Run: headless pygame with SDL's dummy video driver; simulated clock (each Clock.tick advances the game by its frame time, no real sleeping); random seed 0; keys injected as events and as key.get_pressed() state; mouse plan: one left click at the window centre at the start of phase 2, then a move to the lower-right quarter at the start of phase 3.
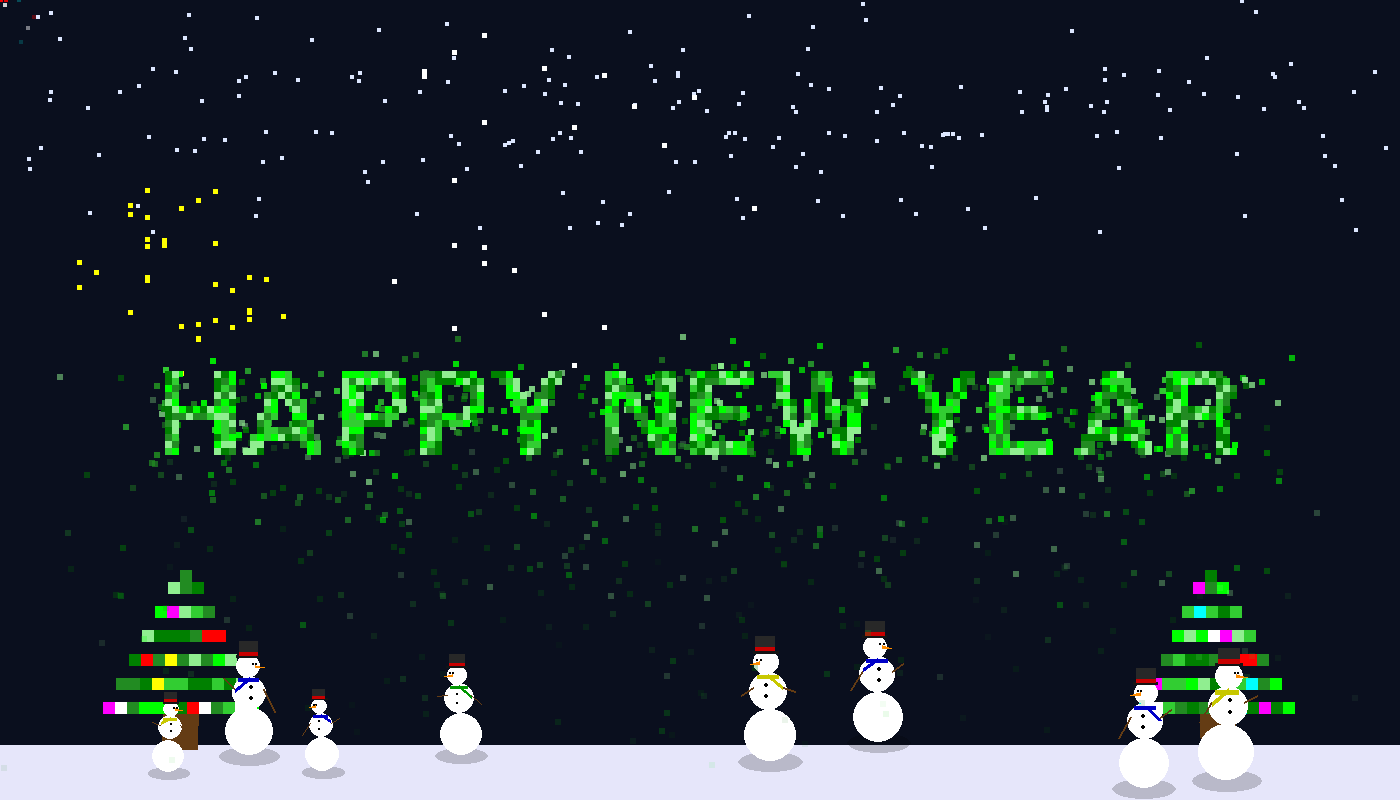
Frame 1 of 4 · flips 1–60 · no input
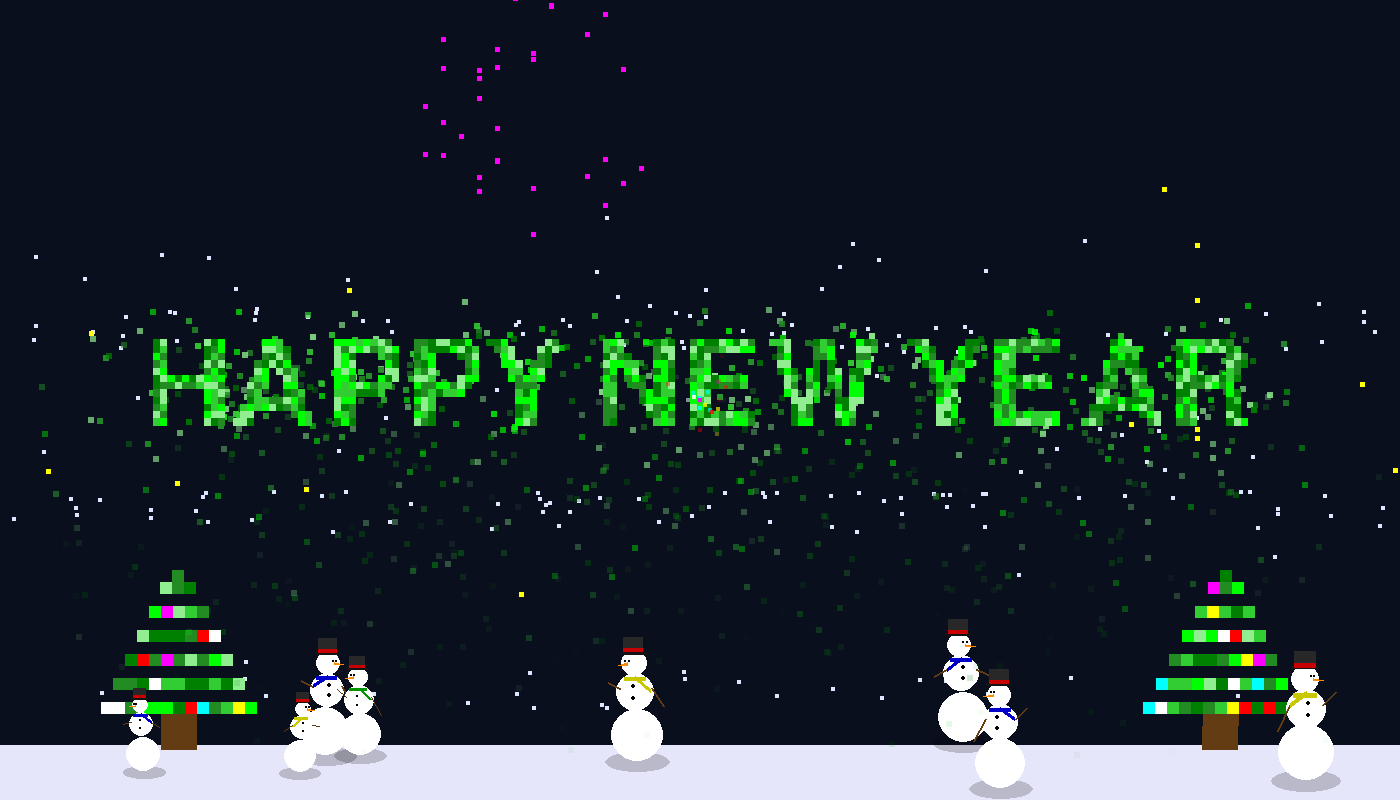
Frame 2 of 4 · flips 61–180 · clicked the window centre · tapped SPACE, RETURN · held RIGHT (→), D
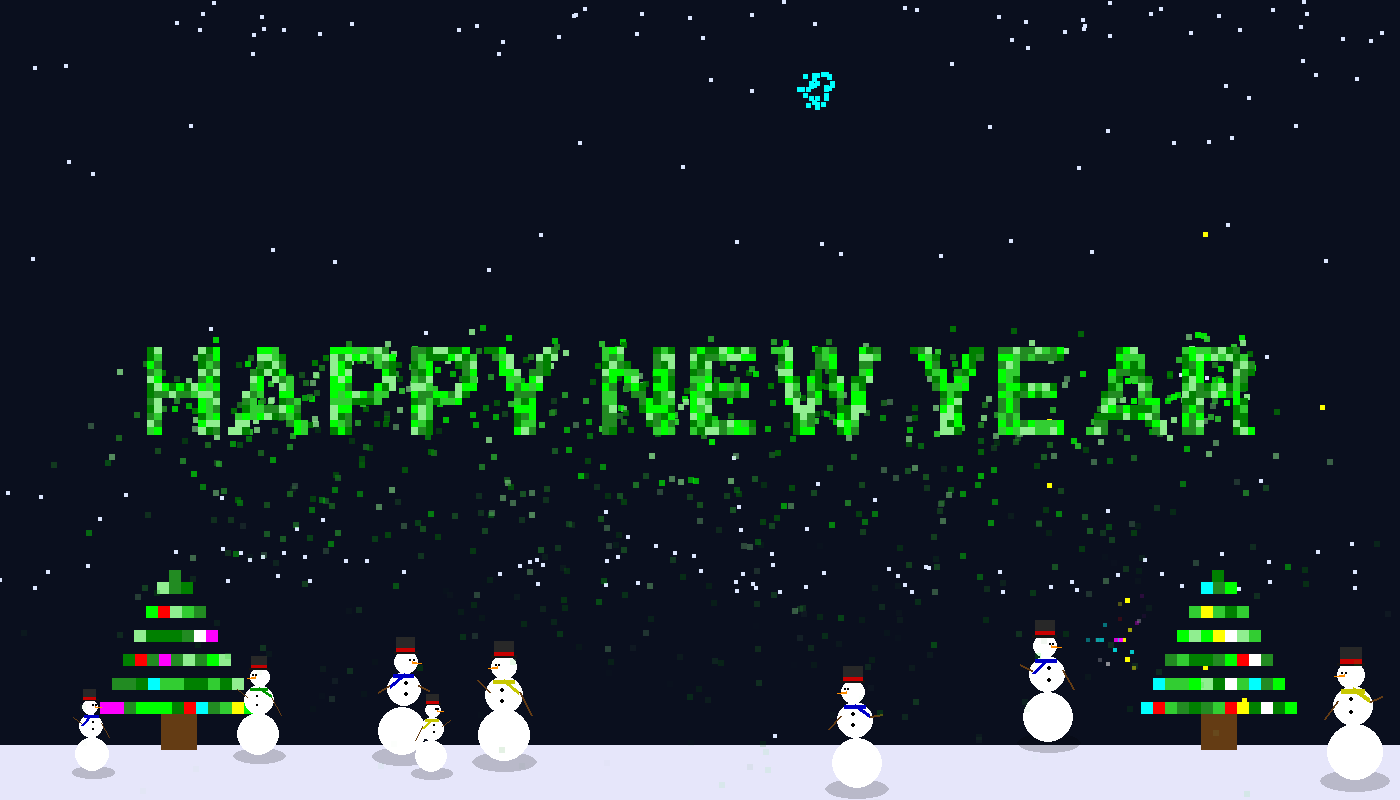
Frame 3 of 4 · flips 181–300 · moved the mouse to the lower-right quarter · held DOWN (↓), S
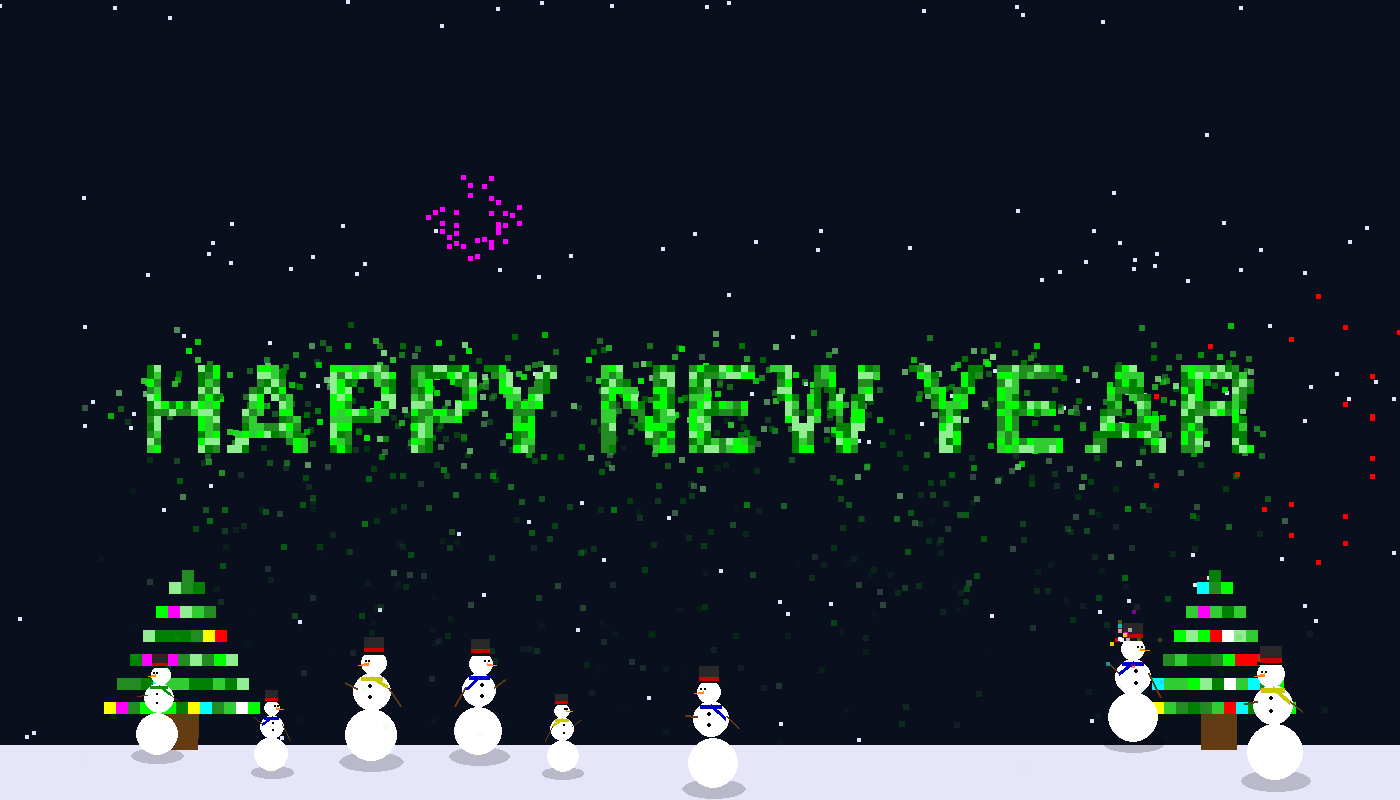
Frame 4 of 4 · flips 301–420 · held LEFT (←), A, UP (↑), W

The pygame program that drew these frames:

import pygame
import random
import math

# --- ИНИЦИАЛИЗАЦИЯ ---
pygame.init()
WIDTH, HEIGHT = 1400, 800
screen = pygame.display.set_mode((WIDTH, HEIGHT))
pygame.display.set_caption("Ultimate Minecraft New Year: Final Edition")
clock = pygame.time.Clock()

# --- НАСТРОЙКИ ---
FPS = 60
GRAVITY = 0.2
PARTICLE_SIZE = 6
SNOW_SIZE = 4
SCALE_FACTOR = 7
SPAWN_RATE = 40

# --- ЦВЕТА ---
BACKGROUND_COLOR = (10, 15, 30)
WHITE = (255, 255, 255)
BROWN = (100, 60, 20)
ORANGE = (255, 140, 0)
BLACK = (0, 0, 0)
RED = (200, 0, 0)
GREY_SHADOW = (200, 200, 220)

GREEN_PALETTE = [(0, 255, 0), (50, 205, 50), (34, 139, 34), (0, 128, 0), (144, 238, 144)]
LIGHTS_PALETTE = [(255, 0, 0), (255, 255, 0), (0, 255, 255), (255, 0, 255), (255, 255, 255)]
SCARF_COLORS = [(200, 0, 0), (0, 0, 200), (0, 150, 0), (200, 200, 0), (150, 0, 150)]

# Группы спрайтов
text_particles = pygame.sprite.Group()
snow_sprites = pygame.sprite.Group()
mouse_sparkles = pygame.sprite.Group()
fireworks = pygame.sprite.Group()
snowmen_list = []


# --- КЛАСС СНЕЖИНКИ ---
class Snowflake(pygame.sprite.Sprite):
    def __init__(self):
        super().__init__(snow_sprites)
        self.image = pygame.Surface((SNOW_SIZE, SNOW_SIZE))
        self.image.fill((220, 230, 255))
        self.rect = self.image.get_rect()
        self.rect.x = random.randint(0, WIDTH)
        self.rect.y = random.randint(-50, -10)
        self.speed_y = random.uniform(1.5, 4)
        self.wobble = random.uniform(0, 2 * math.pi)
        self.wobble_speed = random.uniform(0.02, 0.08)

    def update(self):
        self.rect.y += self.speed_y
        self.wobble += self.wobble_speed
        self.rect.x += math.sin(self.wobble) * 2
        if self.rect.y > HEIGHT:
            self.kill()
            Snowflake()


# --- КЛАСС ЧАСТИЦЫ ФЕЙЕРВЕРКА ---
class FireworkParticle(pygame.sprite.Sprite):
    def __init__(self, x, y, color):
        super().__init__(fireworks)
        self.image = pygame.Surface((5, 5))
        self.image.fill(color)
        self.rect = self.image.get_rect(center=(x, y))
        angle = random.uniform(0, 2 * math.pi)
        speed = random.uniform(2, 7)
        self.vel_x = math.cos(angle) * speed
        self.vel_y = math.sin(angle) * speed
        self.timer = random.randint(30, 50)

    def update(self):
        self.rect.x += self.vel_x
        self.rect.y += self.vel_y
        self.vel_y += 0.15
        self.timer -= 1
        if self.timer <= 0:
            self.kill()
        elif self.timer < 15:
            if self.timer % 2 == 0:
                self.image.set_alpha(0)
            else:
                self.image.set_alpha(255)


# --- КЛАСС ПРОДВИНУТОГО СНЕГОВИКА ---
class AdvancedSnowman:
    def __init__(self):
        self.scale = random.uniform(0.7, 1.3)
        self.r_bot = 22 * self.scale
        self.r_mid = 16 * self.scale
        self.r_top = 11 * self.scale
        self.x = random.randint(50, WIDTH - 50)
        self.y = random.randint(HEIGHT - 60, HEIGHT - 10)
        self.speed = random.uniform(0.5, 1.5) * random.choice([-1, 1])
        self.scarf_color = random.choice(SCARF_COLORS)
        self.anim_timer = random.uniform(0, 100)

    def update(self):
        self.x += self.speed
        if self.x < 30:
            self.speed = abs(self.speed)
        elif self.x > WIDTH - 30:
            self.speed = -abs(self.speed)
        self.anim_timer += 0.15

    def draw(self, surface):
        bob_y = abs(math.sin(self.anim_timer)) * (4 * self.scale)
        tilt = math.sin(self.anim_timer) * 2

        center_bot = (self.x, self.y - self.r_bot)
        cy_mid = self.y - (self.r_bot * 1.8) - self.r_mid - bob_y
        center_mid = (self.x + tilt, cy_mid)
        cy_top = cy_mid - self.r_mid * 0.8 - self.r_top
        head_sway = math.sin(self.anim_timer) * (2 * self.scale)
        center_top = (self.x + tilt + head_sway, cy_top)

        shadow_rect = pygame.Rect(0, 0, self.r_bot * 2.5, self.r_bot * 0.8)
        shadow_rect.center = (self.x, self.y)
        shadow_surf = pygame.Surface(shadow_rect.size, pygame.SRCALPHA)
        pygame.draw.ellipse(shadow_surf, (0, 0, 0, 50), shadow_surf.get_rect())
        surface.blit(shadow_surf, shadow_rect)

        pygame.draw.circle(surface, WHITE, center_bot, self.r_bot)
        pygame.draw.circle(surface, WHITE, center_mid, self.r_mid)
        pygame.draw.circle(surface, WHITE, center_top, self.r_top)

        dir_facing = 1 if self.speed > 0 else -1
        btn_offset_x = dir_facing * (2 * self.scale)
        pygame.draw.circle(surface, BLACK, (center_mid[0] + btn_offset_x, center_mid[1] - self.r_mid * 0.3),
                           2 * self.scale)
        pygame.draw.circle(surface, BLACK, (center_mid[0] + btn_offset_x, center_mid[1] + self.r_mid * 0.3),
                           2 * self.scale)

        eye_x_offset = dir_facing * (4 * self.scale)
        eye_y = center_top[1] - (2 * self.scale)
        pygame.draw.circle(surface, BLACK, (center_top[0] + eye_x_offset, eye_y), 1.5 * self.scale)
        pygame.draw.circle(surface, BLACK, (center_top[0] + eye_x_offset + (dir_facing * 3 * self.scale), eye_y),
                           1.5 * self.scale)

        nose_start = (center_top[0] + eye_x_offset + (dir_facing * 1.5 * self.scale), eye_y + (3 * self.scale))
        nose_end = (nose_start[0] + (dir_facing * 8 * self.scale), nose_start[1])
        nose_top = (nose_start[0], nose_start[1] - (2 * self.scale))
        pygame.draw.polygon(surface, ORANGE, [nose_start, nose_end, nose_top])

        arm_swing = math.cos(self.anim_timer) * (15 * self.scale)
        shoulder_left = (center_mid[0] - self.r_mid * 0.8, center_mid[1] - self.r_mid * 0.2)
        shoulder_right = (center_mid[0] + self.r_mid * 0.8, center_mid[1] - self.r_mid * 0.2)

        hand_l_end = (shoulder_left[0] - (10 * self.scale), shoulder_left[1] + (5 * self.scale) + arm_swing)
        hand_r_end = (shoulder_right[0] + (10 * self.scale), shoulder_right[1] + (5 * self.scale) - arm_swing)

        pygame.draw.line(surface, BROWN, shoulder_left, hand_l_end, max(1, int(2 * self.scale)))
        pygame.draw.line(surface, BROWN, shoulder_right, hand_r_end, max(1, int(2 * self.scale)))

        scarf_y = center_mid[1] - self.r_mid * 0.8
        pygame.draw.rect(surface, self.scarf_color,
                         (center_mid[0] - self.r_mid * 0.6, scarf_y, self.r_mid * 1.2, 4 * self.scale))
        tail_end_x = center_mid[0] - (dir_facing * 12 * self.scale)
        wind_scarf = math.sin(self.anim_timer * 2) * 2
        pygame.draw.line(surface, self.scarf_color, (center_mid[0], scarf_y),
                         (tail_end_x, scarf_y + 10 * self.scale + wind_scarf), int(4 * self.scale))

        hat_w = self.r_top * 1.6
        hat_h = self.r_top * 1.2
        hat_y = center_top[1] - self.r_top * 0.8 - hat_h
        hat_x = center_top[0] - hat_w / 2

        pygame.draw.rect(surface, (20, 20, 20),
                         (center_top[0] - self.r_top, center_top[1] - self.r_top * 0.9, self.r_top * 2, 3 * self.scale))
        pygame.draw.rect(surface, (40, 40, 40), (hat_x, hat_y, hat_w, hat_h))
        pygame.draw.rect(surface, RED, (hat_x, hat_y + hat_h - 4 * self.scale, hat_w, 4 * self.scale))


# --- КЛАСС ЕЛКИ ---
class ChristmasTree:
    def __init__(self, x_center, y_bottom, block_size=12):
        self.blocks = []
        self.block_size = block_size
        self.origin_x = x_center
        self.origin_y = y_bottom
        self.sway_offset = random.uniform(0, 100)

        trunk_w, trunk_h = 3, 4
        trunk_x = x_center - (trunk_w * block_size) // 2
        trunk_y = y_bottom - trunk_h * block_size
        for i in range(trunk_w):
            for j in range(trunk_h):
                rel_x = (trunk_x + i * block_size) - x_center
                rel_y = (trunk_y + j * block_size) - y_bottom
                self.blocks.append({'rel_x': rel_x, 'rel_y': rel_y, 'color': BROWN, 'is_light': False, 'h': abs(rel_y)})

        layers = [(13, 4), (11, 6), (9, 8), (7, 10), (5, 12), (3, 14), (1, 15)]
        for width_blocks, height_offset in layers:
            layer_y_pos = y_bottom - (height_offset * block_size)
            start_x = x_center - (width_blocks * block_size) // 2
            for i in range(width_blocks):
                rel_x = (start_x + i * block_size) - x_center
                rel_y = layer_y_pos - y_bottom
                is_light = random.random() < 0.2
                color = random.choice(LIGHTS_PALETTE) if is_light else random.choice(GREEN_PALETTE)
                self.blocks.append(
                    {'rel_x': rel_x, 'rel_y': rel_y, 'color': color, 'is_light': is_light, 'h': abs(rel_y)})

    def update(self):
        if random.random() < 0.1:
            for block in self.blocks:
                if block['is_light'] and random.random() < 0.1:
                    block['color'] = random.choice(LIGHTS_PALETTE)

    def draw(self, surface):
        t = pygame.time.get_ticks() * 0.002
        for block in self.blocks:
            wind = math.sin(t + self.sway_offset) * (block['h'] * 0.05)
            draw_x = self.origin_x + block['rel_x'] + wind
            draw_y = self.origin_y + block['rel_y']
            pygame.draw.rect(surface, block['color'], (draw_x, draw_y, self.block_size, self.block_size))


# --- ИСКРЫ И ЧАСТИЦЫ ---
class MouseSparkle(pygame.sprite.Sprite):
    def __init__(self, pos):
        super().__init__(mouse_sparkles)
        self.image = pygame.Surface((4, 4))
        self.image.fill(random.choice(LIGHTS_PALETTE))
        self.rect = self.image.get_rect(center=pos)
        self.vel = [random.uniform(-2, 2), random.uniform(-2, 2)]
        self.alpha = 255

    def update(self):
        self.rect.x += self.vel[0]
        self.rect.y += self.vel[1]
        self.alpha -= 10
        if self.alpha <= 0:
            self.kill()
        else:
            self.image.set_alpha(self.alpha)


class Particle(pygame.sprite.Sprite):
    def __init__(self, x, y):
        super().__init__(text_particles)
        self.image = pygame.Surface((PARTICLE_SIZE, PARTICLE_SIZE))
        self.color = random.choice(GREEN_PALETTE)
        self.image.fill(self.color)
        self.rect = self.image.get_rect(center=(x, y))
        self.velocity = [random.uniform(-3, 3), random.uniform(-4, 0)]
        self.gravity = GRAVITY
        self.alpha = 255

    def update(self):
        self.velocity[1] += self.gravity
        self.rect.x += self.velocity[0]
        self.rect.y += self.velocity[1]
        self.alpha -= 4
        if self.alpha <= 0:
            self.kill()
        else:
            self.image.set_alpha(self.alpha)


# --- ГЕНЕРАЦИЯ ТЕКСТА ---
def create_colored_pixel_text(text):
    font = pygame.font.Font(None, 24)
    temp_surf = font.render(text, False, (255, 255, 255), (0, 0, 0))
    w, h = temp_surf.get_size()
    colored_surf = pygame.Surface((w, h), pygame.SRCALPHA)
    for x in range(w):
        for y in range(h):
            if temp_surf.get_at((x, y))[0] > 100:
                colored_surf.set_at((x, y), random.choice(GREEN_PALETTE))
    return pygame.transform.scale(colored_surf, (w * SCALE_FACTOR, h * SCALE_FACTOR))


pixel_text_image = create_colored_pixel_text("HAPPY NEW YEAR")

# --- СОЗДАНИЕ МИРА ---
left_tree = ChristmasTree(180, HEIGHT - 50, block_size=12)
right_tree = ChristmasTree(WIDTH - 180, HEIGHT - 50, block_size=12)

# Создаем 8 разных снеговиков
for i in range(8):
    snowmen_list.append(AdvancedSnowman())

for _ in range(150): Snowflake()

# --- ГЛАВНЫЙ ЦИКЛ ---
running = True
while running:
    for event in pygame.event.get():
        if event.type == pygame.QUIT:
            running = False

    screen.fill(BACKGROUND_COLOR)

    # 1. Фон (Снег)
    snow_sprites.update()
    snow_sprites.draw(screen)
    if len(snow_sprites) < 200: Snowflake()

    # 2. Фейерверки
    if random.random() < 0.04:
        fx, fy = random.randint(100, WIDTH - 100), random.randint(50, 400)
        c = random.choice(LIGHTS_PALETTE)
        for _ in range(35): FireworkParticle(fx, fy, c)
    fireworks.update()
    fireworks.draw(screen)

    # 3. Земля
    pygame.draw.rect(screen, (230, 230, 250), (0, HEIGHT - 55, WIDTH, 55))

    # 4. Елки
    left_tree.update()
    left_tree.draw(screen)
    right_tree.update()
    right_tree.draw(screen)

    # 5. Снеговики (Сортировка по Y для правильного перекрытия)
    snowmen_list.sort(key=lambda s: s.y)
    for snowman in snowmen_list:
        snowman.update()
        snowman.draw(screen)

    # 6. Текст (ИЗМЕНЕНИЯ ЗДЕСЬ)
    t = pygame.time.get_ticks()

    # Замедлили пульсацию (коэф. времени с 0.005 до 0.0015)
    pulse = 1.0 + 0.05 * math.sin(t * 0.003)

    # Замедлили парение вверх-вниз (коэф. времени с 0.003 до 0.001)
    hover = math.sin(t * 0.002) * 20

    cur_w, cur_h = int(pixel_text_image.get_width() * pulse), int(pixel_text_image.get_height() * pulse)
    text_scaled = pygame.transform.scale(pixel_text_image, (cur_w, cur_h))
    text_rect = text_scaled.get_rect(center=(WIDTH // 2, HEIGHT // 2 + hover))

    # Эмиттер частиц из текста
    for _ in range(SPAWN_RATE):
        rx, ry = random.randint(0, cur_w - 1), random.randint(0, cur_h - 1)
        try:
            if text_scaled.get_at((rx, ry))[3] > 0:
                Particle(text_rect.x + rx, text_rect.y + ry)
        except:
            pass

    text_particles.update()
    text_particles.draw(screen)
    screen.blit(text_scaled, text_rect)

    # 7. Мышка
    if random.random() < 0.9: MouseSparkle(pygame.mouse.get_pos())
    mouse_sparkles.update()
    mouse_sparkles.draw(screen)

    pygame.display.flip()
    clock.tick(FPS)

pygame.quit()
